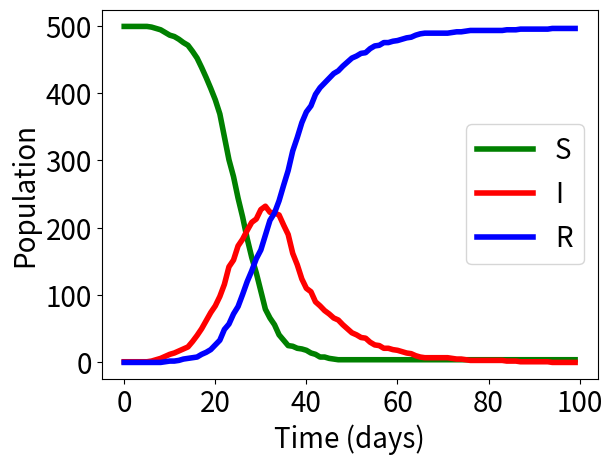

Here is the Python script that generated this plot:
# -*- coding: utf-8 -*-
"""
Created on Fri Oct 30 18:22:14 2020

@author: athulya
"""

import numpy as np
import matplotlib.pyplot as plt

t = np.arange(0, 100);
S = [499, 499, 499, 499, 499, 499, 498, 496, 494, 490, 486, 484, 480, 475, 471, 462, 452, 438, 423, 407, 390, 369, 335, 301, 276, 244, 216, 184, 156, 133, 106, 79, 66, 56, 41, 33, 25, 24, 21, 20, 18, 14, 12, 8, 8, 6, 5, 4, 4, 4, 4, 4, 4, 4, 4, 4, 4, 4, 4, 4, 4, 4, 4, 4, 4, 4, 4, 4, 4, 4, 4, 4, 4, 4, 4, 4, 4, 4, 4, 4, 4, 4, 4, 4, 4, 4, 4, 4, 4, 4, 4, 4, 4, 4, 4, 4, 4, 4, 4, 4];
I = [1, 1, 1, 1, 1, 1, 2, 4, 6, 9, 12, 14, 17, 20, 23, 31, 40, 50, 62, 74, 84, 98, 116, 142, 152, 173, 183, 196, 208, 213, 227, 232, 223, 222, 219, 204, 190, 162, 145, 124, 110, 105, 90, 84, 77, 72, 66, 63, 56, 50, 44, 41, 37, 36, 30, 26, 25, 21, 21, 19, 18, 16, 14, 13, 10, 8, 7, 7, 7, 7, 7, 7, 6, 5, 5, 4, 3, 3, 3, 3, 3, 3, 3, 3, 2, 2, 2, 1, 1, 1, 1, 1, 1, 1, 0, 0, 0, 0, 0, 0];
R = [0, 0, 0, 0, 0, 0, 0, 0, 0, 1, 2, 2, 3, 5, 6, 7, 8, 12, 15, 19, 26, 33, 49, 57, 72, 83, 101, 120, 136, 154, 167, 189, 211, 222, 240, 263, 285, 314, 334, 356, 372, 381, 398, 408, 415, 422, 429, 433, 440, 446, 452, 455, 459, 460, 466, 470, 471, 475, 475, 477, 478, 480, 482, 483, 486, 488, 489, 489, 489, 489, 489, 489, 490, 491, 491, 492, 493, 493, 493, 493, 493, 493, 493, 493, 494, 494, 494, 495, 495, 495, 495, 495, 495, 495, 496, 496, 496, 496, 496, 496];
#Plotting the results
plt.plot(t, S, color = 'green', label = 'S', linewidth = 4)
plt.plot(t, I, color = 'red', label = 'I', linewidth = 4)
plt.plot(t, R, color = 'blue', label = 'R', linewidth = 4)
plt.legend(fontsize = 20)
plt.xlabel('Time (days)', fontsize=20)
plt.ylabel('Population', fontsize=20)
plt.xticks(fontsize = 20)
plt.yticks(fontsize = 20)
